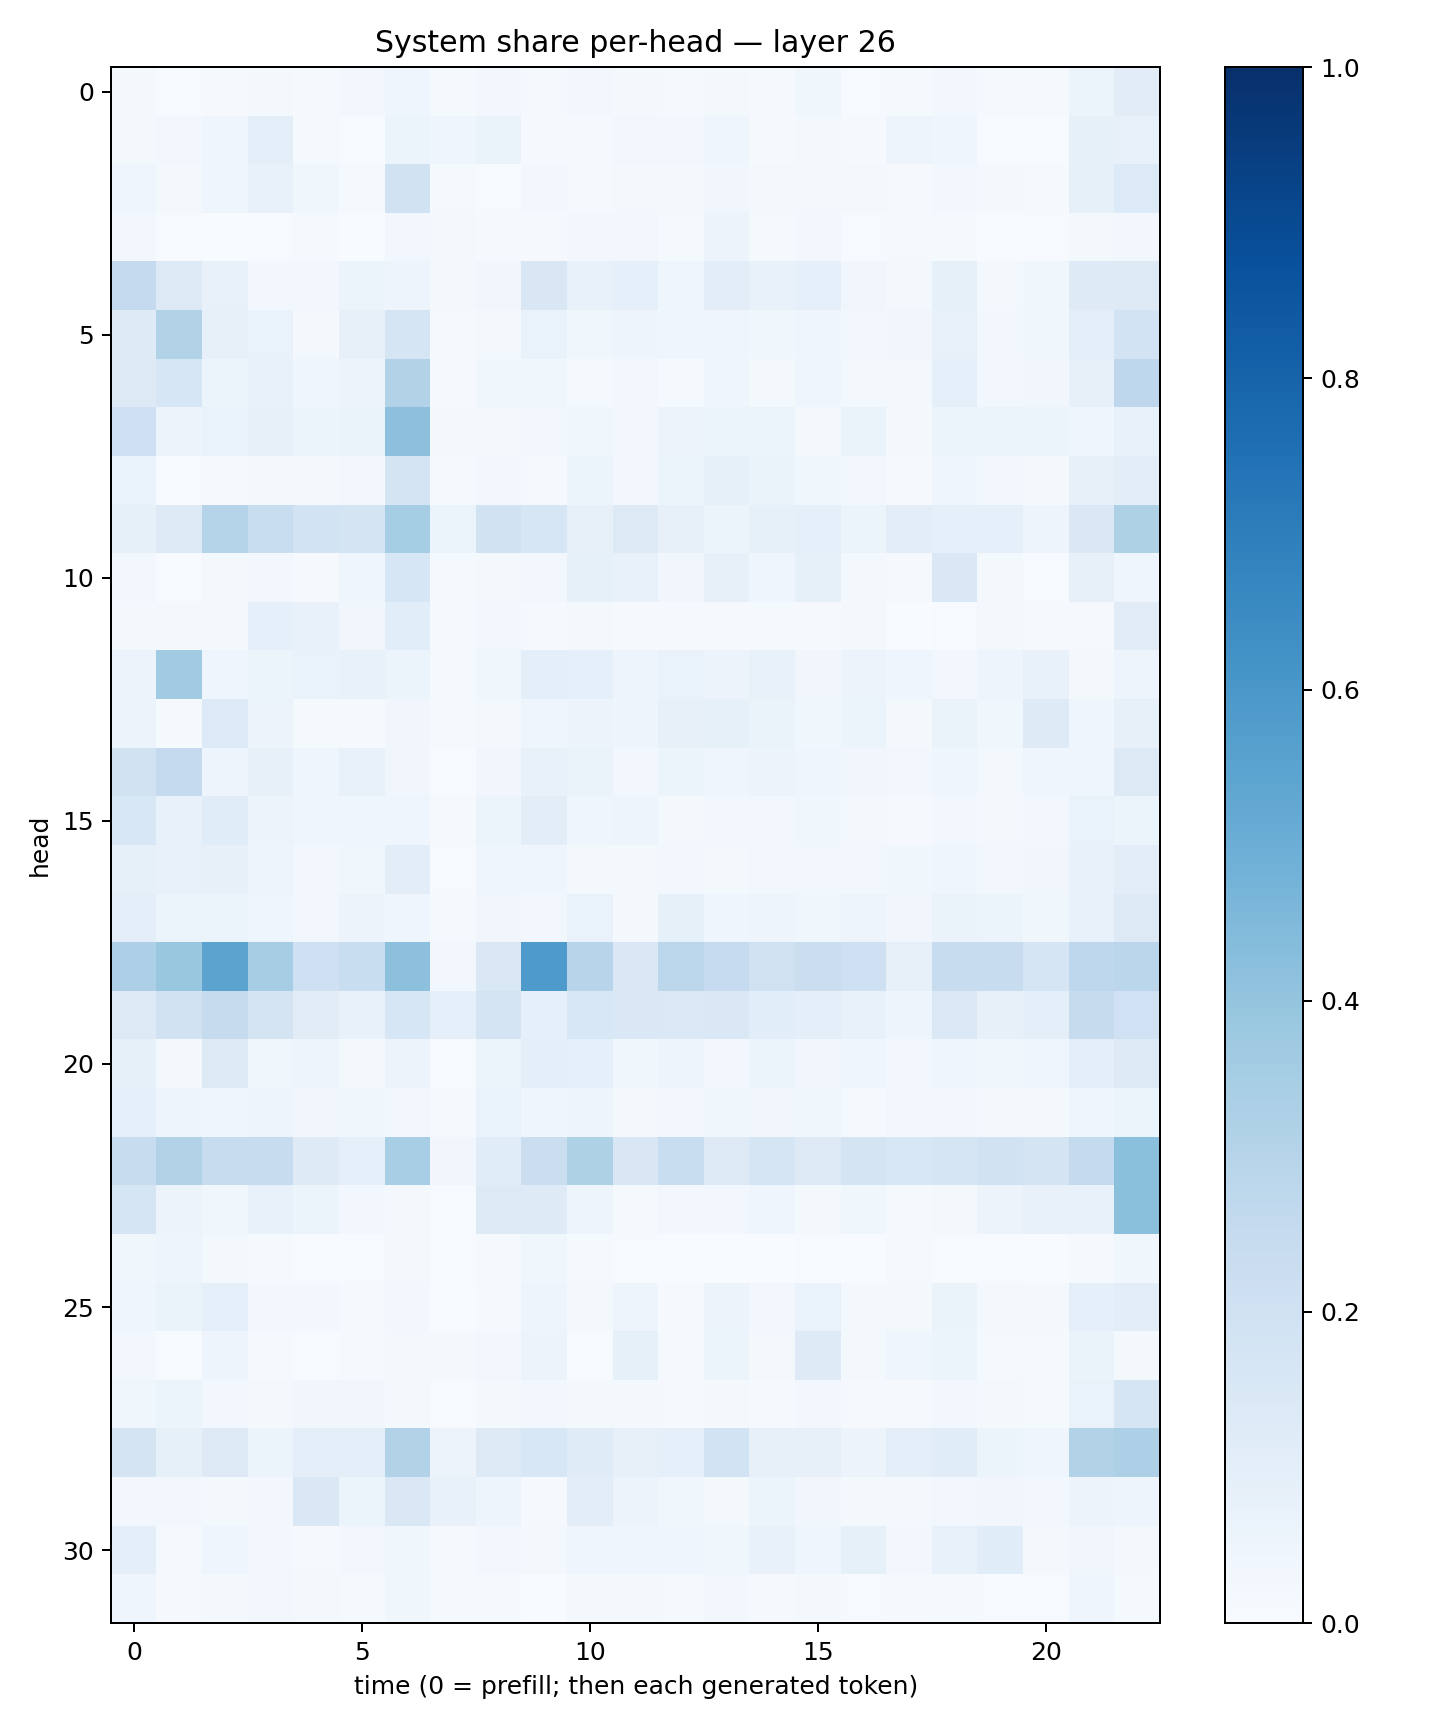

The table this chart was drawn from, first rows:
0.018001102, 0.005355674, 0.0111326575, 0.020609682, 0.013608952, 0.023714935, 0.0448329, 0.014729084, 0.025178956, 0.011519353, 0.023986584, 0.017840987, 0.008823415, 0.01819798, 0.008522998, 0.037094407, 0.0065486045, 0.014453555, 0.030680694, 0.0089273425, 0.008222918, 0.058916457, 0.110827096
0.02131, 0.02629, 0.04214, 0.0965, 0.01356, 0.005058, 0.06021, 0.04666, 0.06508, 0.0117, 0.01157, 0.02919, 0.02662, 0.04453, 0.01094, 0.01905, 0.008269, 0.04811, 0.04382, 0.007653, 0.006038, 0.08437, 0.07181
0.0468, 0.01616, 0.04082, 0.07275, 0.03749, 0.01471, 0.1879, 0.01217, 0.006492, 0.02881, 0.0113, 0.02092, 0.01831, 0.03421, 0.01829, 0.01729, 0.01608, 0.009856, 0.02864, 0.01927, 0.01139, 0.08316, 0.1353
0.02374, 0.007629, 0.002808, 0.005111, 0.01432, 0.003855, 0.02639, 0.01931, 0.0128, 0.01053, 0.03108, 0.0298, 0.01254, 0.05491, 0.01295, 0.02813, 0.006904, 0.009234, 0.01417, 0.003875, 0.004376, 0.02122, 0.02789
0.2502, 0.1307, 0.07572, 0.02877, 0.0235, 0.06096, 0.05022, 0.01631, 0.03438, 0.1491, 0.07048, 0.08928, 0.04094, 0.1043, 0.07622, 0.0883, 0.03402, 0.02008, 0.08251, 0.02178, 0.03601, 0.1211, 0.1293
0.1233, 0.3089, 0.07914, 0.06729, 0.01961, 0.0797, 0.1708, 0.01337, 0.02318, 0.06816, 0.03855, 0.0491, 0.03965, 0.04056, 0.03857, 0.04246, 0.02588, 0.03211, 0.07459, 0.03002, 0.03799, 0.09527, 0.1857
0.1275, 0.1603, 0.06119, 0.07128, 0.04285, 0.05781, 0.3117, 0.009471, 0.03535, 0.03552, 0.01519, 0.02487, 0.01537, 0.04015, 0.0163, 0.04274, 0.01807, 0.02134, 0.08646, 0.02356, 0.03471, 0.0802, 0.2768
0.2074, 0.0584, 0.06789, 0.08172, 0.05907, 0.06264, 0.4161, 0.01843, 0.02063, 0.02397, 0.03627, 0.02926, 0.0559, 0.05198, 0.05459, 0.0222, 0.06281, 0.02055, 0.05224, 0.05324, 0.05898, 0.04042, 0.07129
0.06682, 0.006086, 0.01049, 0.01582, 0.01928, 0.0285, 0.1727, 0.01402, 0.02435, 0.008969, 0.05375, 0.02986, 0.05103, 0.08278, 0.06316, 0.03744, 0.0287, 0.01008, 0.04157, 0.02418, 0.01593, 0.08053, 0.102
0.08552, 0.1259, 0.3046, 0.2327, 0.1874, 0.1719, 0.3553, 0.05308, 0.1946, 0.1566, 0.07893, 0.1254, 0.08091, 0.05981, 0.08228, 0.0918, 0.05902, 0.1048, 0.08596, 0.08805, 0.04837, 0.1478, 0.3212
0.03083, 0.005567, 0.01832, 0.02492, 0.01021, 0.04015, 0.1565, 0.01177, 0.01605, 0.02876, 0.08484, 0.07166, 0.03196, 0.07979, 0.04506, 0.08424, 0.02084, 0.01026, 0.1464, 0.02111, 0.005123, 0.08137, 0.04372
0.01618, 0.01681, 0.02202, 0.09345, 0.07183, 0.03456, 0.1057, 0.008146, 0.02856, 0.01018, 0.02245, 0.01118, 0.01035, 0.00907, 0.01498, 0.008491, 0.01636, 0.003542, 0.005048, 0.02123, 0.009281, 0.0114, 0.1114
0.05499, 0.3658, 0.04625, 0.05188, 0.06797, 0.07462, 0.05983, 0.01465, 0.03771, 0.09462, 0.08812, 0.04792, 0.06959, 0.0566, 0.07564, 0.03273, 0.05553, 0.03962, 0.02354, 0.05037, 0.07262, 0.01621, 0.05036
0.05718, 0.01306, 0.135, 0.0572, 0.01386, 0.01466, 0.03348, 0.01346, 0.01907, 0.04298, 0.05733, 0.04856, 0.07929, 0.08409, 0.06537, 0.03861, 0.05244, 0.02219, 0.06494, 0.03645, 0.1237, 0.04181, 0.07982
0.1932, 0.2535, 0.04861, 0.0803, 0.04206, 0.07356, 0.03416, 0.005002, 0.03503, 0.07642, 0.06534, 0.03016, 0.05145, 0.04179, 0.05805, 0.04268, 0.03157, 0.02467, 0.03942, 0.02092, 0.04012, 0.04621, 0.1252
0.1532, 0.07305, 0.1133, 0.057, 0.04537, 0.04143, 0.03926, 0.01055, 0.05461, 0.1044, 0.04257, 0.04955, 0.02324, 0.0276, 0.02417, 0.03668, 0.01716, 0.01155, 0.0243, 0.02143, 0.02848, 0.0684, 0.05152
0.08328, 0.07789, 0.08164, 0.04916, 0.02933, 0.03632, 0.1043, 0.006978, 0.04402, 0.04264, 0.02185, 0.02168, 0.02615, 0.01678, 0.02417, 0.03007, 0.02516, 0.03654, 0.04303, 0.02647, 0.03442, 0.07311, 0.1019
0.09483, 0.05114, 0.05136, 0.04511, 0.02359, 0.05551, 0.04006, 0.01513, 0.03354, 0.0262, 0.06924, 0.01722, 0.0824, 0.04539, 0.04872, 0.03595, 0.04887, 0.0338, 0.06267, 0.05132, 0.03906, 0.07466, 0.1291
0.3253, 0.3891, 0.5446, 0.3486, 0.2034, 0.2322, 0.4144, 0.02618, 0.1407, 0.5865, 0.2941, 0.1443, 0.2783, 0.2481, 0.1961, 0.2232, 0.2086, 0.08171, 0.2397, 0.2378, 0.1679, 0.2743, 0.2848
0.1292, 0.1919, 0.2434, 0.1724, 0.1122, 0.07261, 0.1564, 0.08721, 0.1754, 0.08815, 0.155, 0.1483, 0.1396, 0.1412, 0.1071, 0.09472, 0.07752, 0.04903, 0.138, 0.08139, 0.09835, 0.244, 0.202
0.08508, 0.02182, 0.1291, 0.03864, 0.0485, 0.01793, 0.05506, 0.004637, 0.05227, 0.09759, 0.08921, 0.03864, 0.04776, 0.0261, 0.05284, 0.03246, 0.03934, 0.02615, 0.04465, 0.03681, 0.04493, 0.09768, 0.1284
0.08625, 0.04814, 0.04584, 0.04981, 0.03389, 0.03617, 0.02688, 0.01171, 0.06676, 0.04606, 0.04894, 0.01952, 0.02557, 0.03591, 0.03297, 0.03713, 0.01461, 0.02864, 0.02746, 0.02045, 0.01823, 0.04021, 0.05349
0.2364, 0.3112, 0.2399, 0.2357, 0.1211, 0.08937, 0.3458, 0.03206, 0.1147, 0.2248, 0.3206, 0.1496, 0.2314, 0.128, 0.1692, 0.1315, 0.174, 0.156, 0.1717, 0.1927, 0.1785, 0.2564, 0.418
0.1675, 0.05564, 0.0373, 0.07097, 0.05343, 0.02748, 0.01861, 0.006572, 0.1286, 0.1232, 0.04851, 0.01297, 0.0238, 0.02748, 0.04174, 0.02112, 0.03786, 0.01203, 0.0209, 0.05713, 0.07481, 0.07611, 0.4188
0.03873, 0.04742, 0.01727, 0.01473, 0.006575, 0.006776, 0.01601, 0.004484, 0.01357, 0.03758, 0.01434, 0.007451, 0.002371, 0.00359, 0.003793, 0.005901, 0.002641, 0.008348, 0.004997, 0.004021, 0.001857, 0.009139, 0.03744
0.04552, 0.06331, 0.08943, 0.02935, 0.02805, 0.01292, 0.02995, 0.002188, 0.01416, 0.0507, 0.01734, 0.04818, 0.01129, 0.05767, 0.02444, 0.06655, 0.01976, 0.02137, 0.06617, 0.01731, 0.02179, 0.08788, 0.1047
0.02423, 0.007574, 0.04966, 0.009061, 0.005124, 0.01225, 0.0195, 0.01612, 0.02647, 0.05746, 0.004572, 0.08403, 0.01301, 0.0534, 0.01768, 0.1216, 0.01657, 0.04236, 0.05208, 0.01321, 0.01132, 0.06275, 0.01626
0.03786, 0.05185, 0.0293, 0.01605, 0.03459, 0.03225, 0.01868, 0.005118, 0.02114, 0.03005, 0.01812, 0.01709, 0.01027, 0.01813, 0.01478, 0.02702, 0.01001, 0.008686, 0.02737, 0.01737, 0.01557, 0.06715, 0.1718
0.1727, 0.08522, 0.1303, 0.05908, 0.09603, 0.09968, 0.3101, 0.05581, 0.1288, 0.153, 0.119, 0.08083, 0.09269, 0.1851, 0.08189, 0.07917, 0.05734, 0.09876, 0.1134, 0.05877, 0.04014, 0.3141, 0.3244
0.02489, 0.02555, 0.01656, 0.02381, 0.1475, 0.06114, 0.1477, 0.07205, 0.0488, 0.008036, 0.1027, 0.05826, 0.03861, 0.02253, 0.0605, 0.03334, 0.02217, 0.02248, 0.02468, 0.03484, 0.02846, 0.05674, 0.04792
0.09972, 0.01408, 0.03959, 0.02598, 0.008501, 0.02346, 0.03668, 0.01082, 0.02706, 0.02019, 0.04171, 0.04138, 0.04659, 0.03809, 0.07523, 0.04327, 0.08482, 0.02976, 0.07103, 0.1155, 0.02143, 0.03215, 0.02051
0.0396, 0.008013, 0.0157, 0.02365, 0.01596, 0.01403, 0.03654, 0.01303, 0.01304, 0.003863, 0.02222, 0.02098, 0.01276, 0.02594, 0.01115, 0.01761, 0.006967, 0.01009, 0.01428, 0.00391, 0.00474, 0.03968, 0.01523
